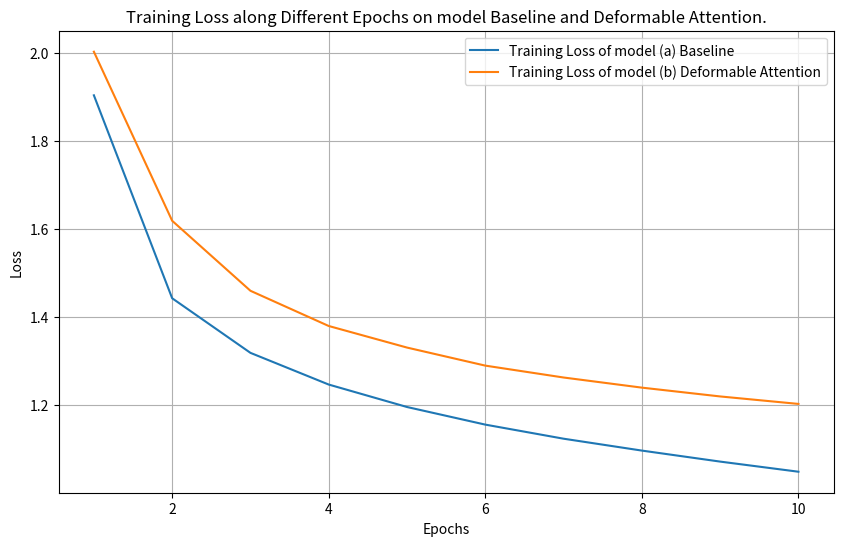
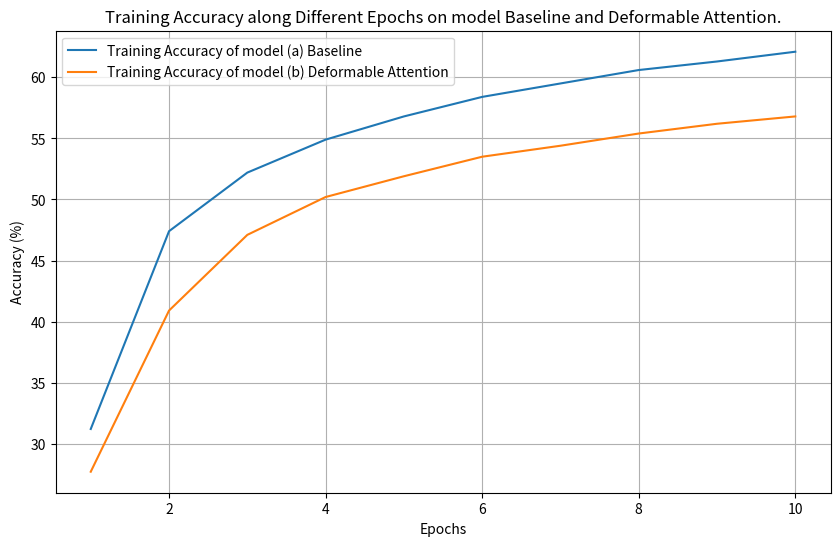

Write the Python code that produced these figures, in order.
 
from typing import Optional
import json
import time
import matplotlib.pyplot as plt

if __name__ == "__main__":
    # Generate plots
    epochs = [i for i in range(1, 11)]
    train_losses_a = [1.903, 1.442, 1.318, 1.246, 1.195, 1.155, 1.123, 1.096, 1.071, 1.048]
    train_losses_b = [2.002, 1.618, 1.459, 1.379, 1.330, 1.289, 1.262, 1.239, 1.219, 1.202]
    train_acc_a = [0.312, 0.474, 0.522, 0.549, 0.568, 0.584, 0.595, 0.606, 0.613, 0.621]
    train_acc_b = [0.277, 0.409, 0.471, 0.502, 0.519, 0.535, 0.544, 0.554, 0.562, 0.568]

    train_acc_a = [x*100 for x in train_acc_a]
    train_acc_b = [x*100 for x in train_acc_b]

    # Plot Training Loss of (a) and (b0)
    plt.figure(figsize=(10, 6))
    plt.plot(epochs, train_losses_a, label=f'Training Loss of model (a) Baseline')
    plt.plot(epochs, train_losses_b, label=f'Training Loss of model (b) Deformable Attention')
    plt.xlabel('Epochs')
    plt.ylabel('Loss')
    plt.title('Training Loss along Different Epochs on model Baseline and Deformable Attention.')
    plt.legend()
    plt.grid()
    plt.show()

    # Plot Training Accuracy of (a) and (b)
    plt.figure(figsize=(10, 6))
    plt.plot(epochs, train_acc_a, label=f'Training Accuracy of model (a) Baseline')
    plt.plot(epochs, train_acc_b, label=f'Training Accuracy of model (b) Deformable Attention')
    plt.xlabel('Epochs')
    plt.ylabel('Accuracy (%)')
    plt.title('Training Accuracy along Different Epochs on model Baseline and Deformable Attention.')
    plt.legend()
    plt.grid()
    plt.show()
